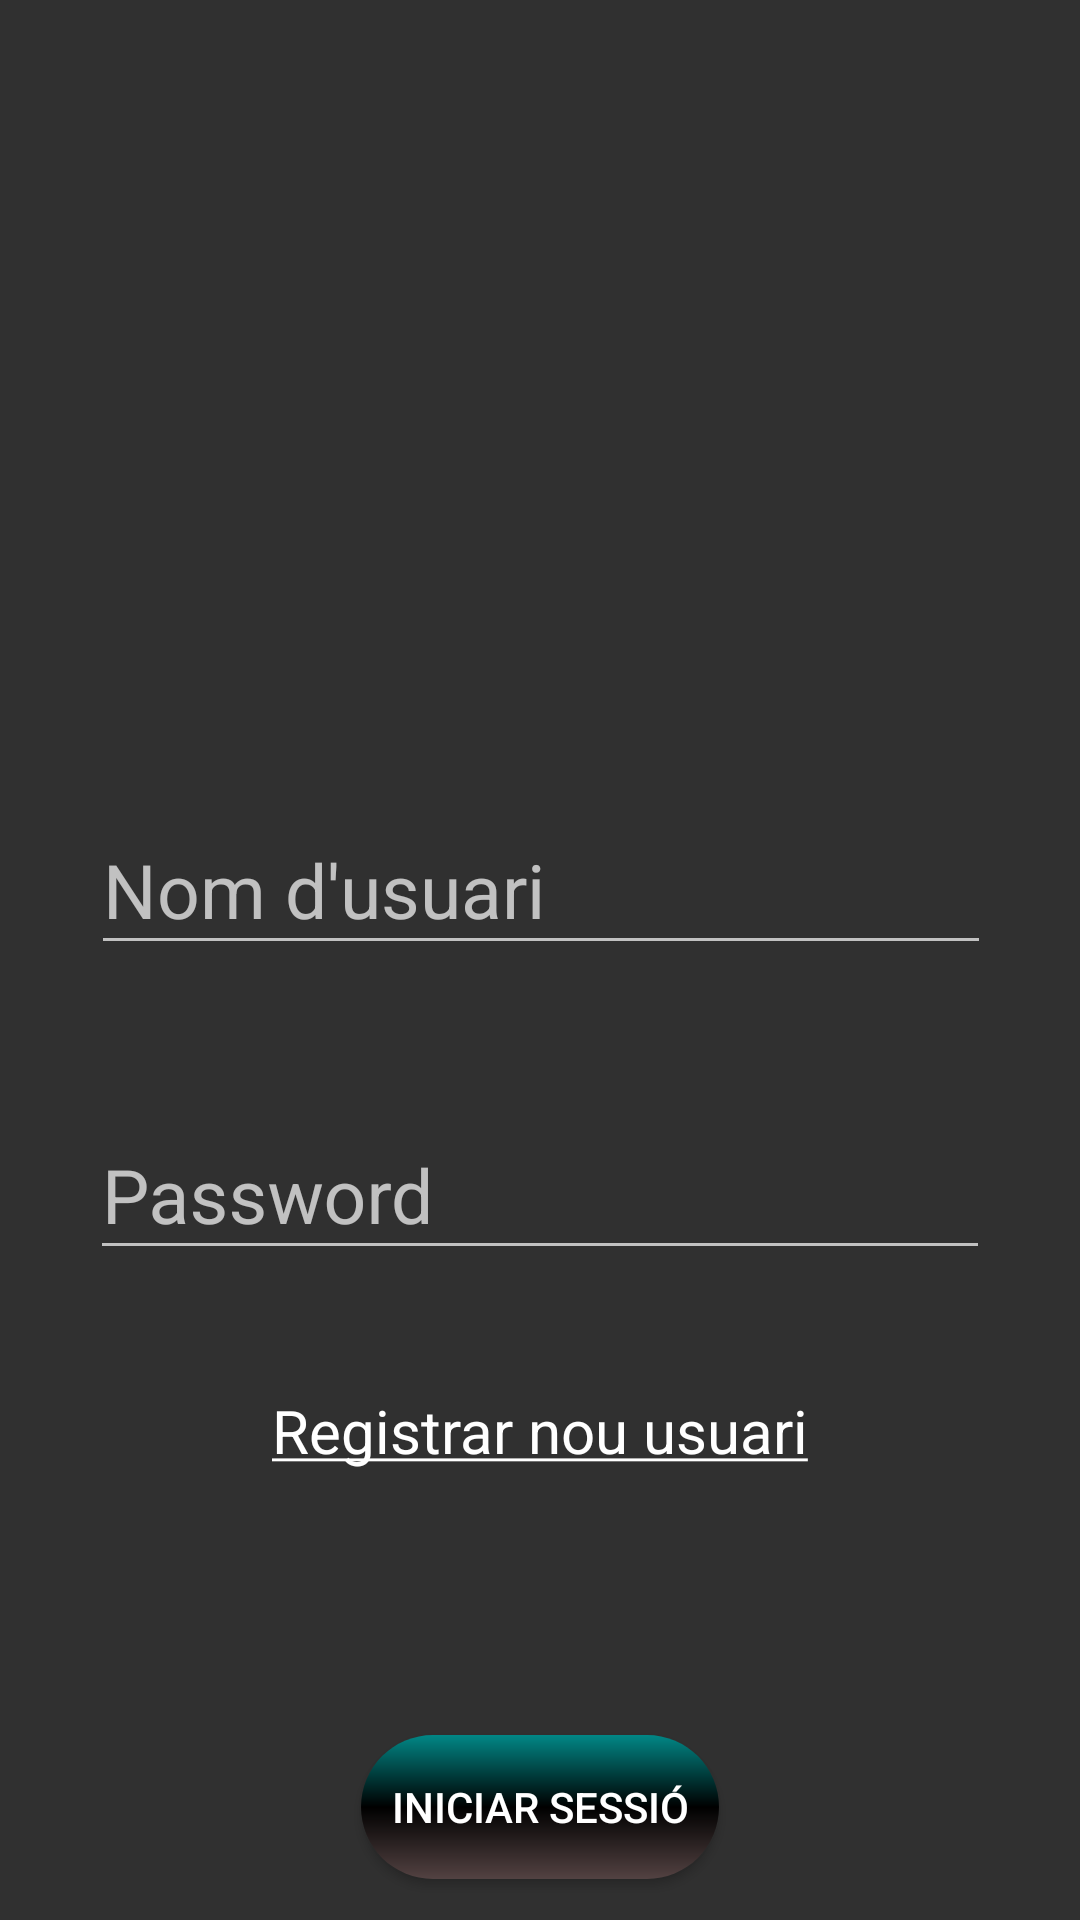

Write the Android layout XML for this screen, with the resource values it uses.
<!-- AndroidManifest.xml: application theme Theme.Joc -->
<!-- res/layout/activity_main.xml -->
<?xml version="1.0" encoding="utf-8"?>
<androidx.constraintlayout.widget.ConstraintLayout xmlns:android="http://schemas.android.com/apk/res/android"
    xmlns:app="http://schemas.android.com/apk/res-auto"
    xmlns:tools="http://schemas.android.com/tools"
    android:layout_width="match_parent"
    android:layout_height="match_parent"
    android:background="@drawable/zelda"
    tools:context=".Activities.MainActivity">

    <com.google.android.material.textfield.TextInputLayout
        android:id="@+id/textInputLayoutUserName"
        style="@style/text_input_layout"
        android:layout_marginTop="260dp"
        android:hint="Nom d'usuari"
        app:layout_constraintEnd_toEndOf="parent"
        app:layout_constraintHorizontal_bias="0.504"
        app:layout_constraintStart_toStartOf="parent"
        app:layout_constraintTop_toTopOf="parent">


        <com.google.android.material.textfield.TextInputEditText
            android:id="@+id/TxtUsername"
            style="@style/text_input_edit_text" />

    </com.google.android.material.textfield.TextInputLayout>

    <com.google.android.material.textfield.TextInputLayout
        android:id="@+id/textInputLayoutPassword"
        style="@style/text_input_layout"
        android:layout_marginTop="40dp"
        android:hint="Password"
        app:layout_constraintEnd_toEndOf="parent"
        app:layout_constraintStart_toStartOf="parent"
        app:layout_constraintTop_toBottomOf="@+id/textInputLayoutUserName">


        <com.google.android.material.textfield.TextInputEditText
            android:id="@+id/TxtPasswd"
            style="@style/text_input_edit_text"
            android:inputType="textPassword" />

    </com.google.android.material.textfield.TextInputLayout>

    <TextView
        android:id="@+id/LblRegister"
        android:layout_width="wrap_content"
        android:layout_height="wrap_content"
        android:layout_marginTop="40dp"
        android:text="@string/register_new_user"
        android:textColor="@color/white"
        android:clickable="true"
        android:textSize="20dp"
        app:layout_constraintEnd_toEndOf="parent"
        app:layout_constraintStart_toStartOf="parent"
        app:layout_constraintTop_toBottomOf="@+id/textInputLayoutPassword" />

    <Button
        android:id="@+id/BtnLogIn"
        style="@style/btn_gradient"
        android:layout_marginTop="88dp"
        android:text="@string/iniciar_sessio"
        app:backgroundTintMode="screen"
        app:layout_constraintEnd_toEndOf="parent"
        app:layout_constraintStart_toStartOf="parent"
        app:layout_constraintTop_toBottomOf="@+id/LblRegister"/>

</androidx.constraintlayout.widget.ConstraintLayout>
<!-- resources referenced by this layout -->
<resources>
  <color name="white">#FFFFFFFF</color>
  <string name="iniciar_sessio">Iniciar sessió</string>
  <string name="register_new_user"><u>Registrar nou usuari</u></string>
  <style name="btn_gradient">
          <item name="android:layout_width">wrap_content</item>
          <item name="android:layout_height">wrap_content</item>
          <item name="android:background">@drawable/rounded_gradient</item>
          <item name="android:padding">10dp</item>
          <item name="android:textColor">@color/white</item>
      </style>
  <style name="text_input_edit_text">
          <item name="android:layout_width">match_parent</item>
          <item name="android:layout_height">match_parent</item>
          <item name="android:inputType">text</item>
          <item name="android:textColor">@color/white</item>
          <item name="android:textSize">25dp</item>
      </style>
  <style name="text_input_layout">
          <item name="android:layout_width">300dp</item>
          <item name="android:layout_height">wrap_content</item>
      </style>
  <style name="Theme.Joc" parent="Theme.AppCompat.NoActionBar">
          
          <item name="colorPrimary">@color/purple_500</item>
          <item name="colorPrimaryVariant">@color/purple_700</item>
          <item name="colorOnPrimary">@color/white</item>
          
          <item name="colorSecondary">@color/teal_200</item>
          <item name="colorSecondaryVariant">@color/teal_700</item>
          <item name="colorOnSecondary">@color/black</item>
          
          <item name="android:statusBarColor" tools:targetApi="l">?attr/colorPrimaryVariant</item>
          
      </style>
  <!-- drawable rounded_gradient (drawable) -->
  <?xml version="1.0" encoding="utf-8"?>
  <shape xmlns:android="http://schemas.android.com/apk/res/android"
      android:shape="rectangle">
  
      <gradient
          android:startColor="@color/red"
          android:centerColor="@color/black"
          android:endColor="@color/teal_700"
          android:angle="90"/>
      <corners
          android:radius="100dp"/>
  
  </shape>
  <color name="purple_500">#FF6200EE</color>
  <color name="purple_700">#FF3700B3</color>
  <color name="teal_200">#FF03DAC5</color>
  <color name="teal_700">#FF018786</color>
  <color name="black">#FF000000</color>
  <color name="red">#534242</color>
</resources>
